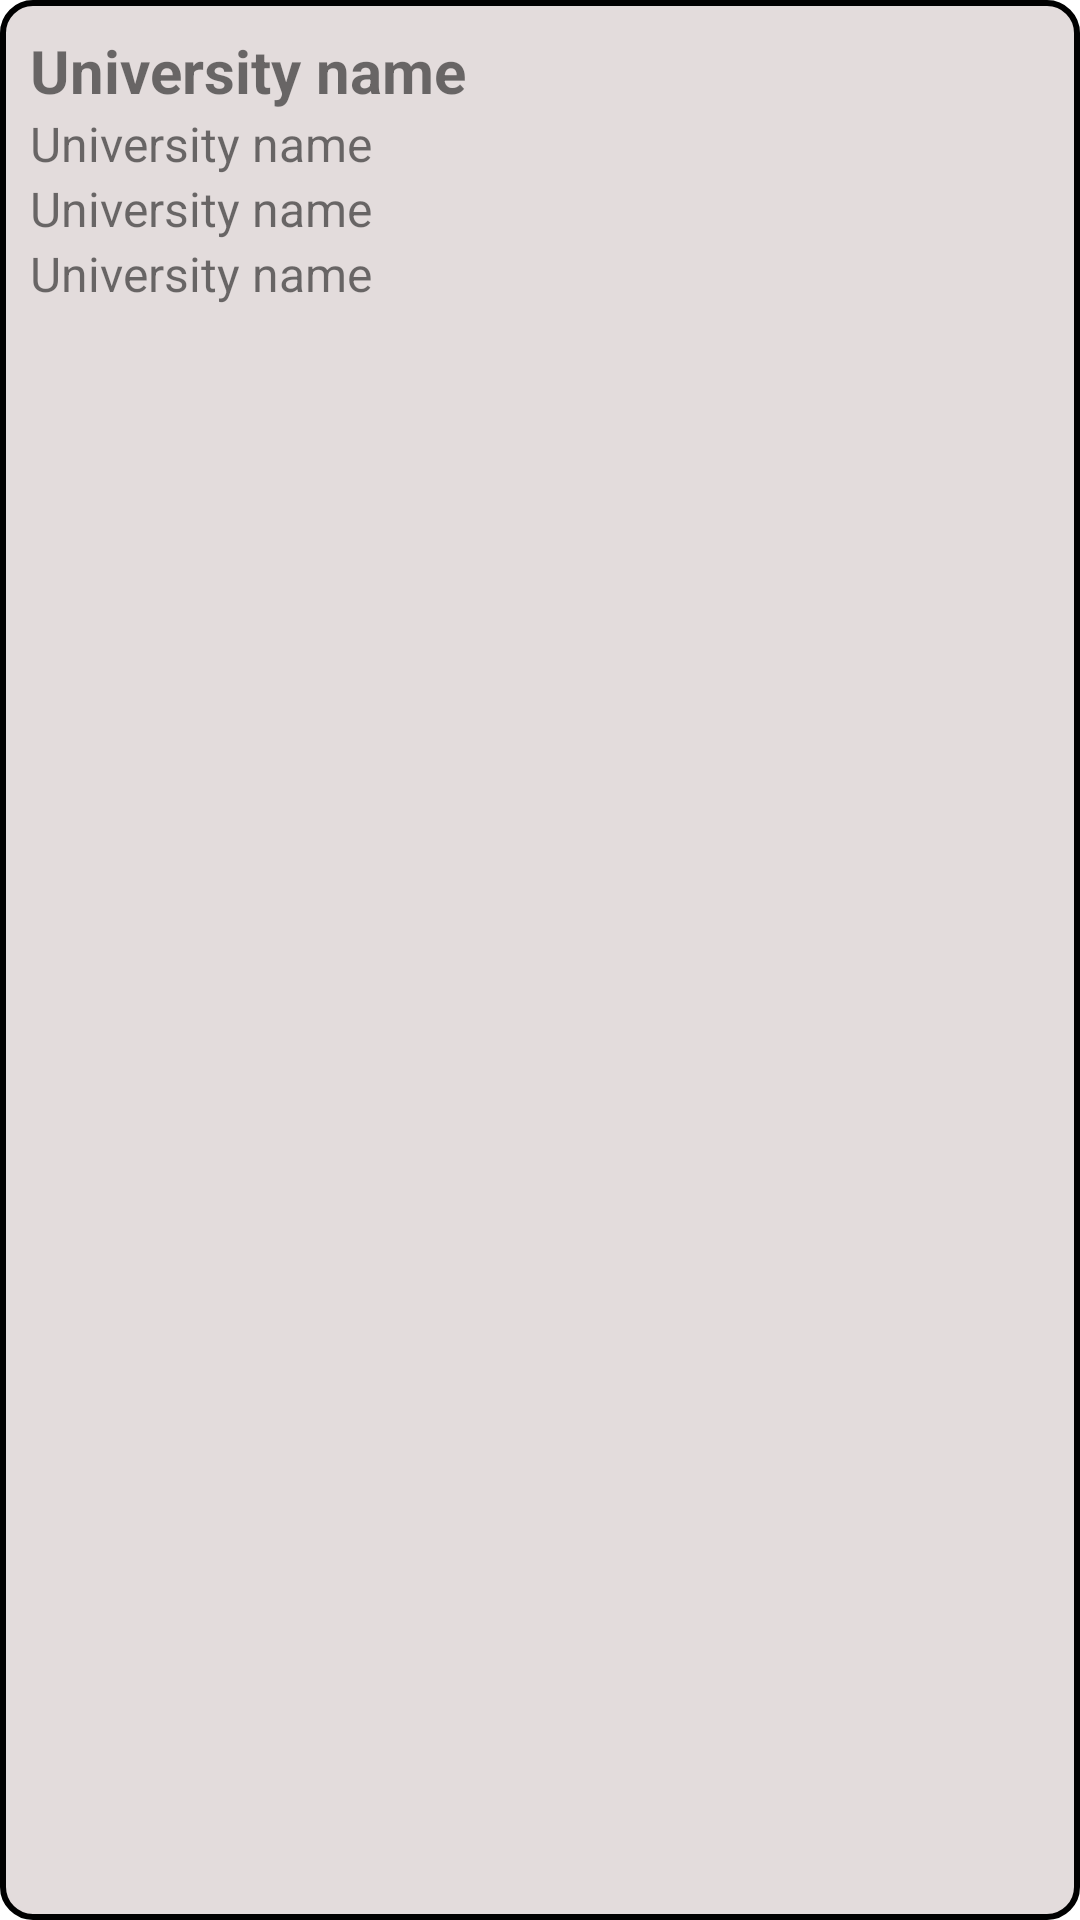

Layout XML and referenced resources for this Android screen:
<!-- AndroidManifest.xml: application theme Theme.ApiCallingWithRetrofit -->
<!-- res/layout/recycle_item_view.xml -->
<?xml version="1.0" encoding="utf-8"?>
<RelativeLayout xmlns:android="http://schemas.android.com/apk/res/android"
    android:layout_width="match_parent"
    android:layout_height="wrap_content"
    android:layout_margin="2dp"
    android:padding="10dp"
    android:background="@drawable/itemview_border"
    >

    <TextView
        android:id="@+id/uniName"
        android:layout_width="match_parent"
        android:layout_height="wrap_content"
        android:text="@string/univerity_name"
        android:textSize="20sp"
        android:textStyle="bold"
        />
    <TextView
        android:id="@+id/uniprovince"
        android:layout_width="match_parent"
        android:layout_height="wrap_content"
        android:text="@string/univerity_name"
        android:textSize="16sp"
        android:layout_below="@+id/uniName"
        />
    <TextView
        android:id="@+id/uniState"
        android:layout_width="match_parent"
        android:layout_height="wrap_content"
        android:text="@string/univerity_name"
        android:textSize="16sp"
        android:layout_below="@+id/uniprovince"
        />

    <TextView
        android:id="@+id/uniCode"
        android:layout_width="match_parent"
        android:layout_height="wrap_content"
        android:text="@string/univerity_name"
        android:textSize="16sp"
        android:layout_below="@+id/uniState"
        />


</RelativeLayout>
<!-- resources referenced by this layout -->
<resources>
  <!-- drawable itemview_border (drawable) -->
  <?xml version="1.0" encoding="utf-8"?>
  <shape xmlns:android="http://schemas.android.com/apk/res/android"
      android:shape="rectangle">
      <solid android:color="@color/viewColor"></solid>
      <corners android:radius="10dp"></corners>
      <stroke android:color="@color/black"
          android:width="2dp"/>
  
  </shape>
  <string name="univerity_name">University name</string>
  <style name="Theme.ApiCallingWithRetrofit" parent="Theme.MaterialComponents.DayNight.DarkActionBar">
          
          <item name="colorPrimary">@color/purple_500</item>
          <item name="colorPrimaryVariant">@color/purple_700</item>
          <item name="colorOnPrimary">@color/white</item>
          
          <item name="colorSecondary">@color/teal_200</item>
          <item name="colorSecondaryVariant">@color/teal_700</item>
          <item name="colorOnSecondary">@color/black</item>
          
          <item name="android:statusBarColor" tools:targetApi="l">?attr/colorPrimaryVariant</item>
          
      </style>
  <color name="viewColor">#E3DCDC</color>
  <color name="black">#FF000000</color>
  <color name="purple_500">#FF6200EE</color>
  <color name="purple_700">#FF3700B3</color>
  <color name="white">#FFFFFFFF</color>
  <color name="teal_200">#FF03DAC5</color>
  <color name="teal_700">#FF018786</color>
</resources>
